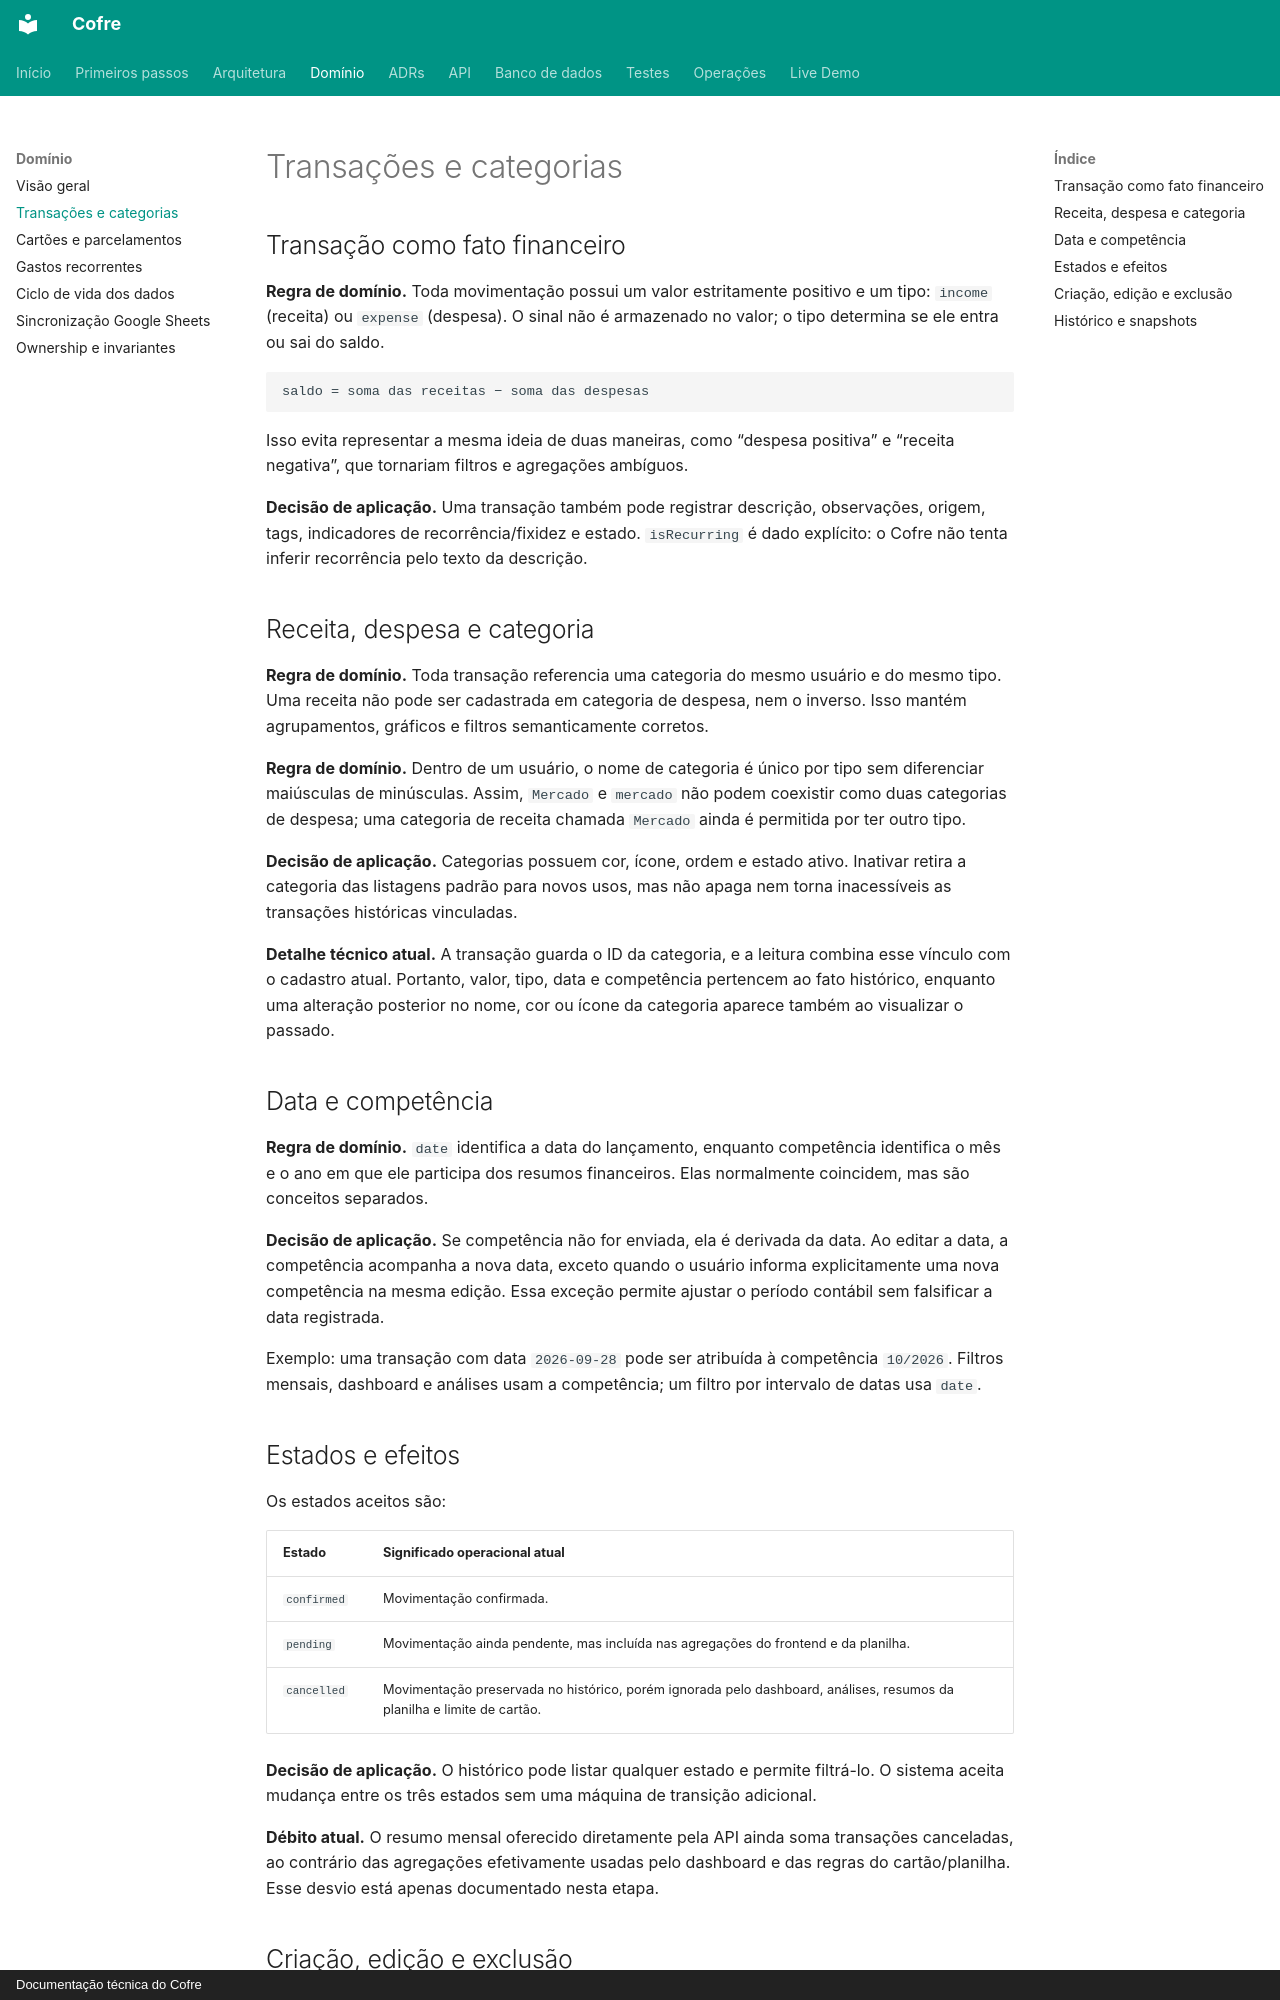

repository: felipeft/cofre · page: domain/transactions-and-categories/index.html · generator: mkdocs · copyright: Documentação técnica do Cofre

# Transações e categorias

## Transação como fato financeiro

**Regra de domínio.** Toda movimentação possui um valor estritamente positivo e um tipo: `income` (receita) ou `expense` (despesa). O sinal não é armazenado no valor; o tipo determina se ele entra ou sai do saldo.

```text
saldo = soma das receitas − soma das despesas
```

Isso evita representar a mesma ideia de duas maneiras, como “despesa positiva” e “receita negativa”, que tornariam filtros e agregações ambíguos.

**Decisão de aplicação.** Uma transação também pode registrar descrição, observações, origem, tags, indicadores de recorrência/fixidez e estado. `isRecurring` é dado explícito: o Cofre não tenta inferir recorrência pelo texto da descrição.

## Receita, despesa e categoria

**Regra de domínio.** Toda transação referencia uma categoria do mesmo usuário e do mesmo tipo. Uma receita não pode ser cadastrada em categoria de despesa, nem o inverso. Isso mantém agrupamentos, gráficos e filtros semanticamente corretos.

**Regra de domínio.** Dentro de um usuário, o nome de categoria é único por tipo sem diferenciar maiúsculas de minúsculas. Assim, `Mercado` e `mercado` não podem coexistir como duas categorias de despesa; uma categoria de receita chamada `Mercado` ainda é permitida por ter outro tipo.

**Decisão de aplicação.** Categorias possuem cor, ícone, ordem e estado ativo. Inativar retira a categoria das listagens padrão para novos usos, mas não apaga nem torna inacessíveis as transações históricas vinculadas.

**Detalhe técnico atual.** A transação guarda o ID da categoria, e a leitura combina esse vínculo com o cadastro atual. Portanto, valor, tipo, data e competência pertencem ao fato histórico, enquanto uma alteração posterior no nome, cor ou ícone da categoria aparece também ao visualizar o passado.

## Data e competência

**Regra de domínio.** `date` identifica a data do lançamento, enquanto competência identifica o mês e o ano em que ele participa dos resumos financeiros. Elas normalmente coincidem, mas são conceitos separados.

**Decisão de aplicação.** Se competência não for enviada, ela é derivada da data. Ao editar a data, a competência acompanha a nova data, exceto quando o usuário informa explicitamente uma nova competência na mesma edição. Essa exceção permite ajustar o período contábil sem falsificar a data registrada.

Exemplo: uma transação com data `2026-09-28` pode ser atribuída à competência `10/2026`. Filtros mensais, dashboard e análises usam a competência; um filtro por intervalo de datas usa `date`.
